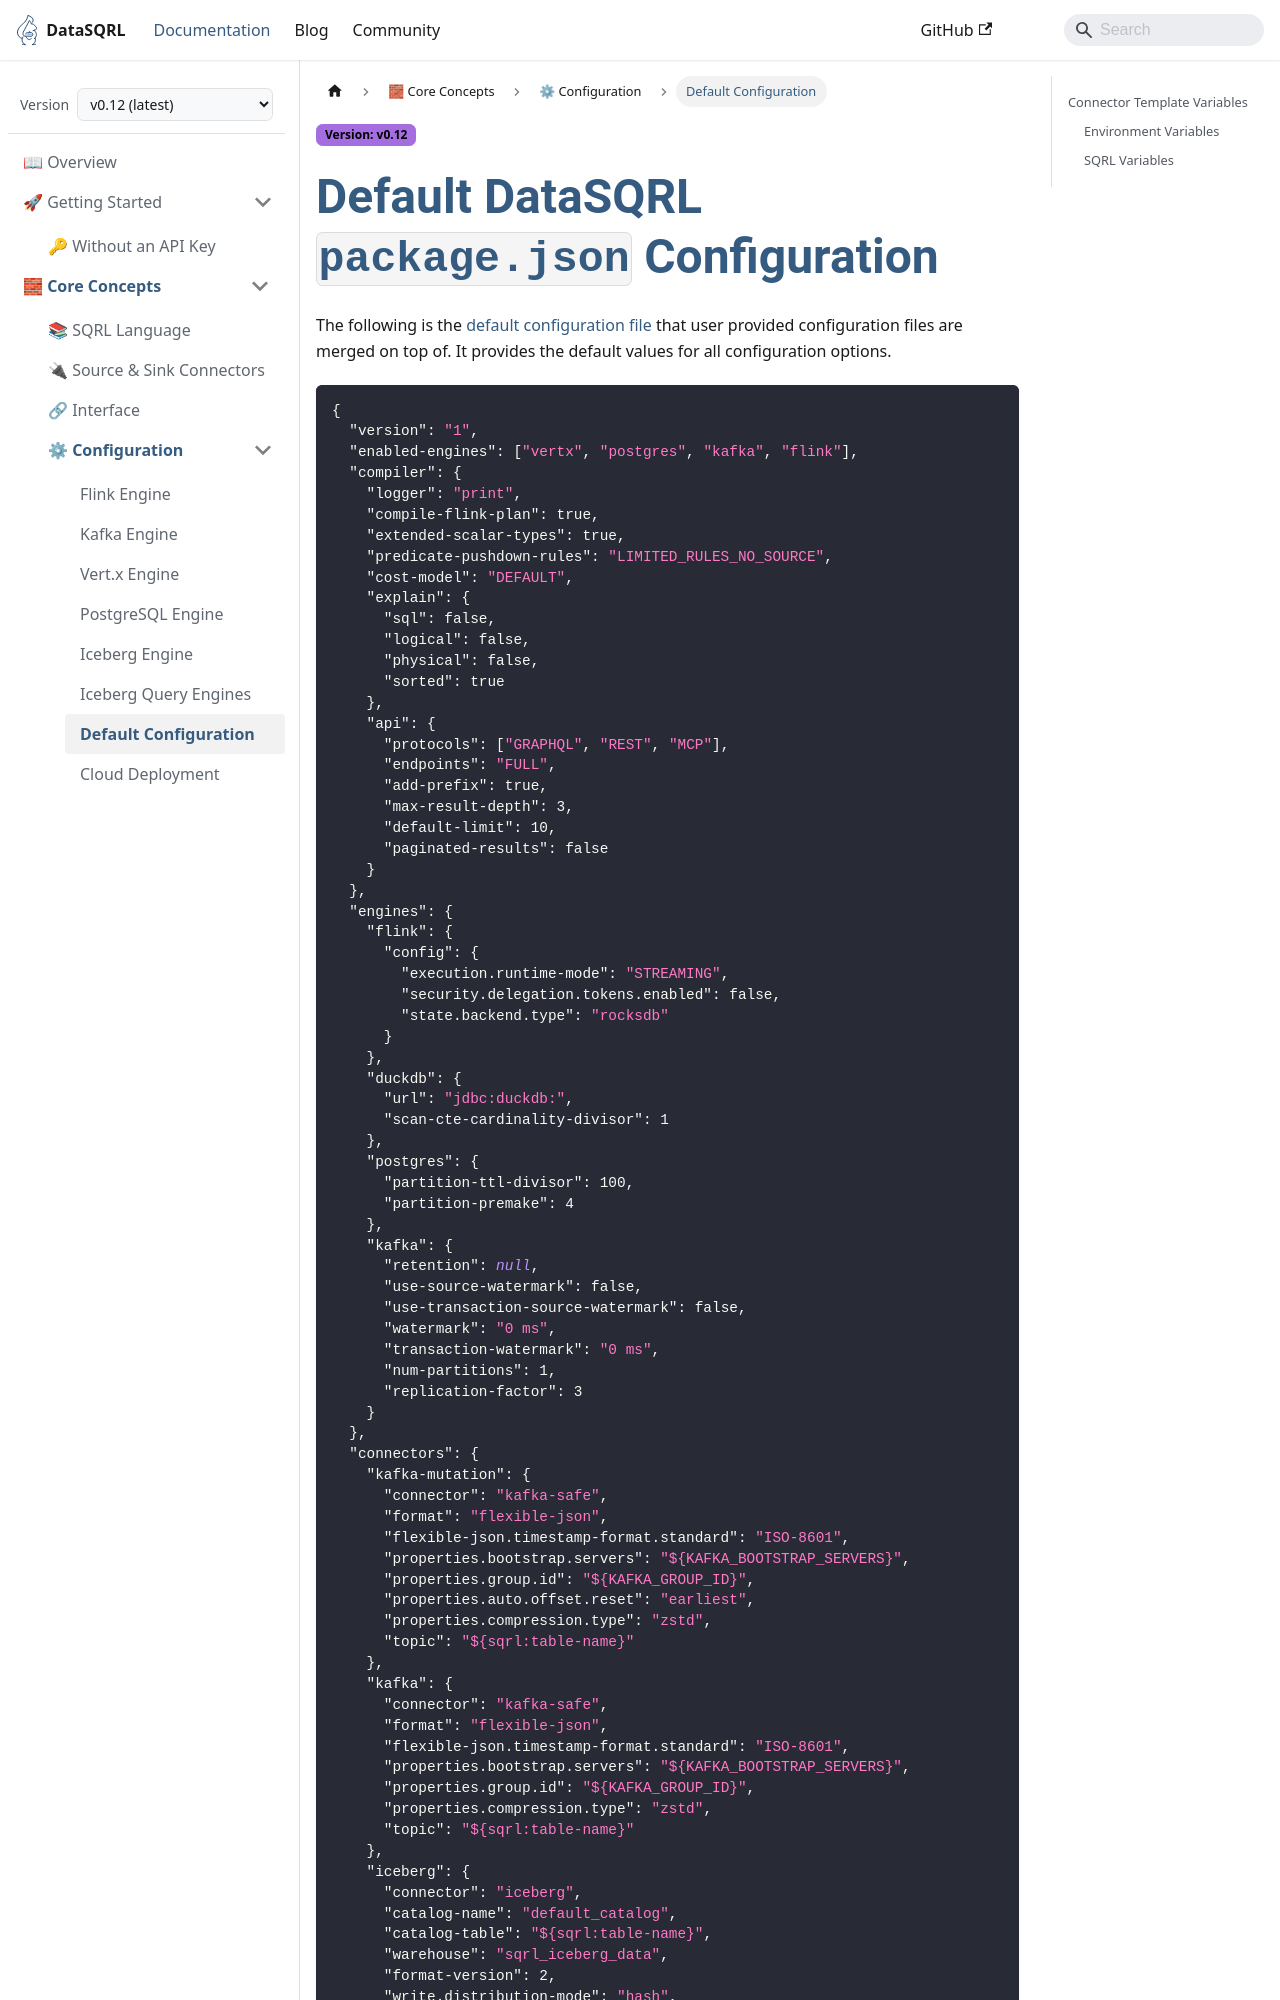

repository: DataSQRL/sqrl · page: docs/configuration-default/index.html · generator: docusaurus

---
title: "Default DataSQRL package.json Configuration"
description: "The default DataSQRL package.json configuration that user configuration files are merged on top of, with the default value of every option."
---
